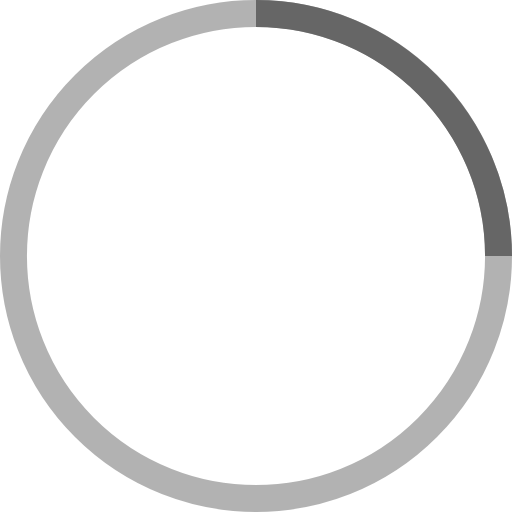
t = 0.00 s
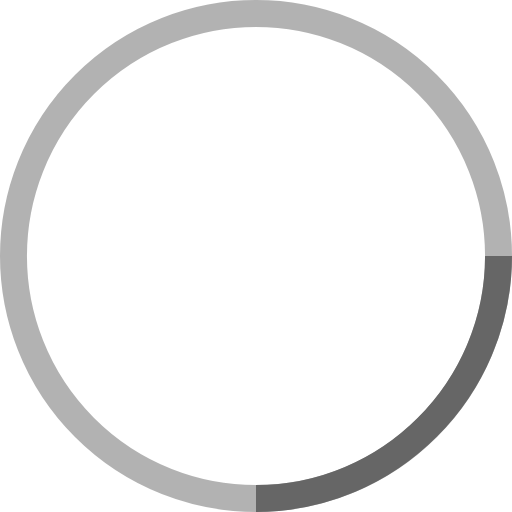
t = 0.25 s
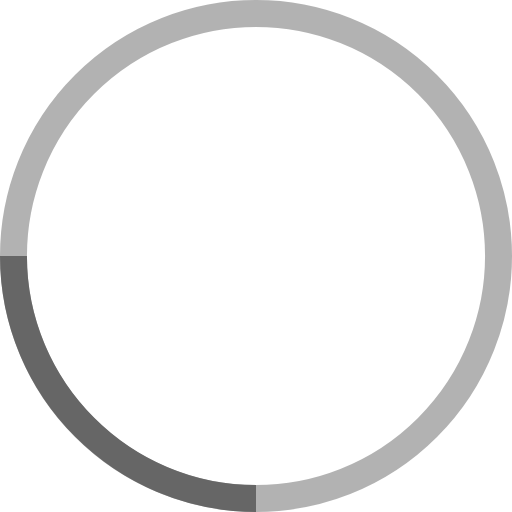
t = 0.50 s
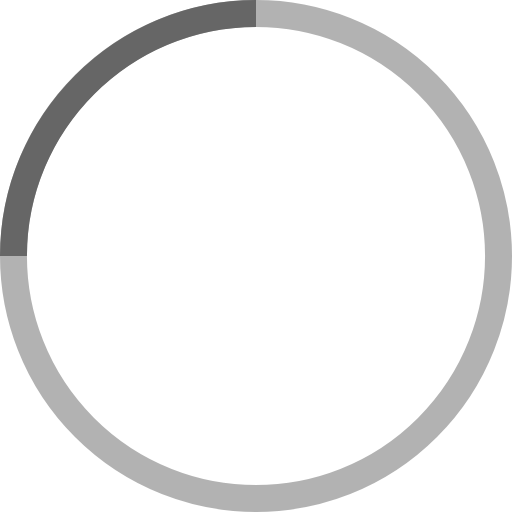
t = 0.75 s

The animated SVG that drew these frames (rendered in a browser with its animation timeline set to each time). Animation: 1 SMIL element (animateTransform=1); one cycle of 1.00 s, repeats indefinitely.

<svg xmlns="http://www.w3.org/2000/svg" width="100" height="100" viewBox="0 0 38 38" stroke="#666">
    <g fill="none">
        <g transform="translate(1 1)" stroke-width="2">
            <circle cx="18" cy="18" r="18" stroke-opacity="0.5"/>
            <path d="M36 18c0-9.9-8.1-18-18-18">
                <animateTransform attributeName="transform" type="rotate" from="0 18 18" to="360 18 18" dur="1s"
                                  repeatCount="indefinite"/>
            </path>
        </g>
    </g>
</svg>
